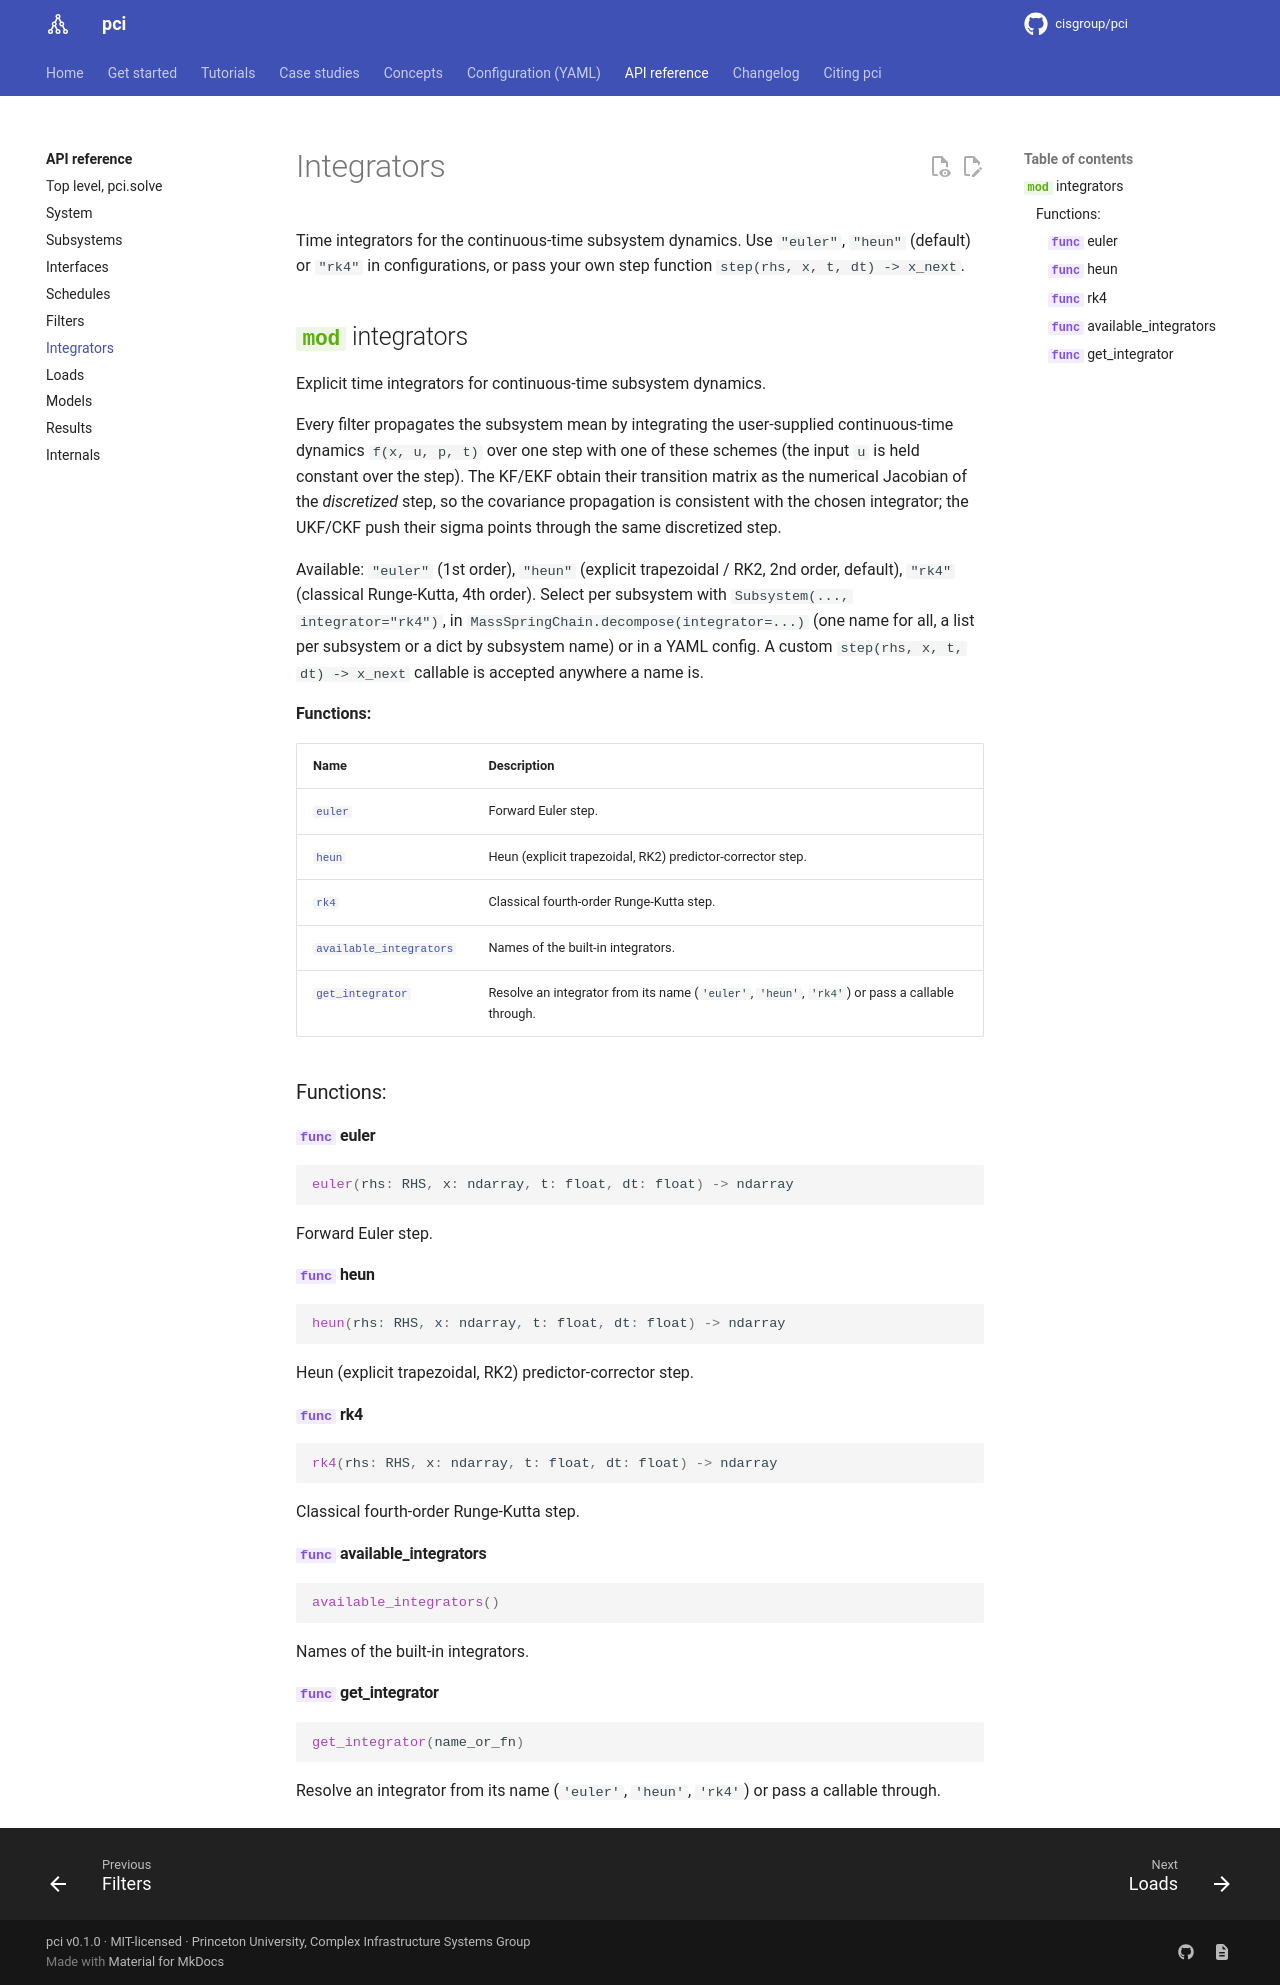

repository: cisgroup/pci · page: reference/integrators/index.html · generator: mkdocs

# Integrators

Time integrators for the continuous-time subsystem dynamics. Use `"euler"`, `"heun"`
(default) or `"rk4"` in configurations, or pass your own step function
`step(rhs, x, t, dt) -> x_next`.

::: pci.integrators
